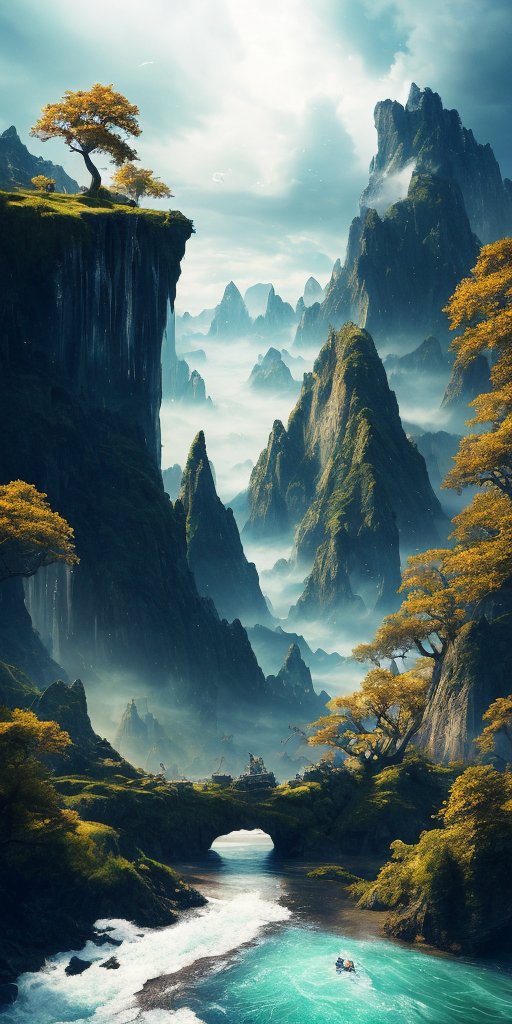
Generation parameters embedded in this image by AUTOMATIC1111 Stable Diffusion web UI or a fork of it (Forge, ...) (PNG 'parameters' text chunk):
<lora:cheeseDaddys_35:1>masterpiece, best quality, high quality, extremely detailed CG unity 8k wallpaper, scenery, outdoors, sky, cloud, day, no humans, mountain, landscape, water, tree, blue sky, waterfall, cliff, nature, lake, river, cloudy sky,award winning photography, Bokeh, Depth of Field, HDR, bloom, Chromatic Aberration ,Photorealistic,extremely detailed, trending on artstation, trending on CGsociety, Intricate, High Detail, dramatic, art by midjourney

Negative prompt: worst quality, low quality, medium quality, deleted, lowres, comic, (watermarks)

Steps: 20, Sampler: DPM++ SDE Karras, CFG scale: 7, Seed: 4179453592, Size: 512x1024, Model hash: 6e8922be58, Model: CheeseDaddysMix